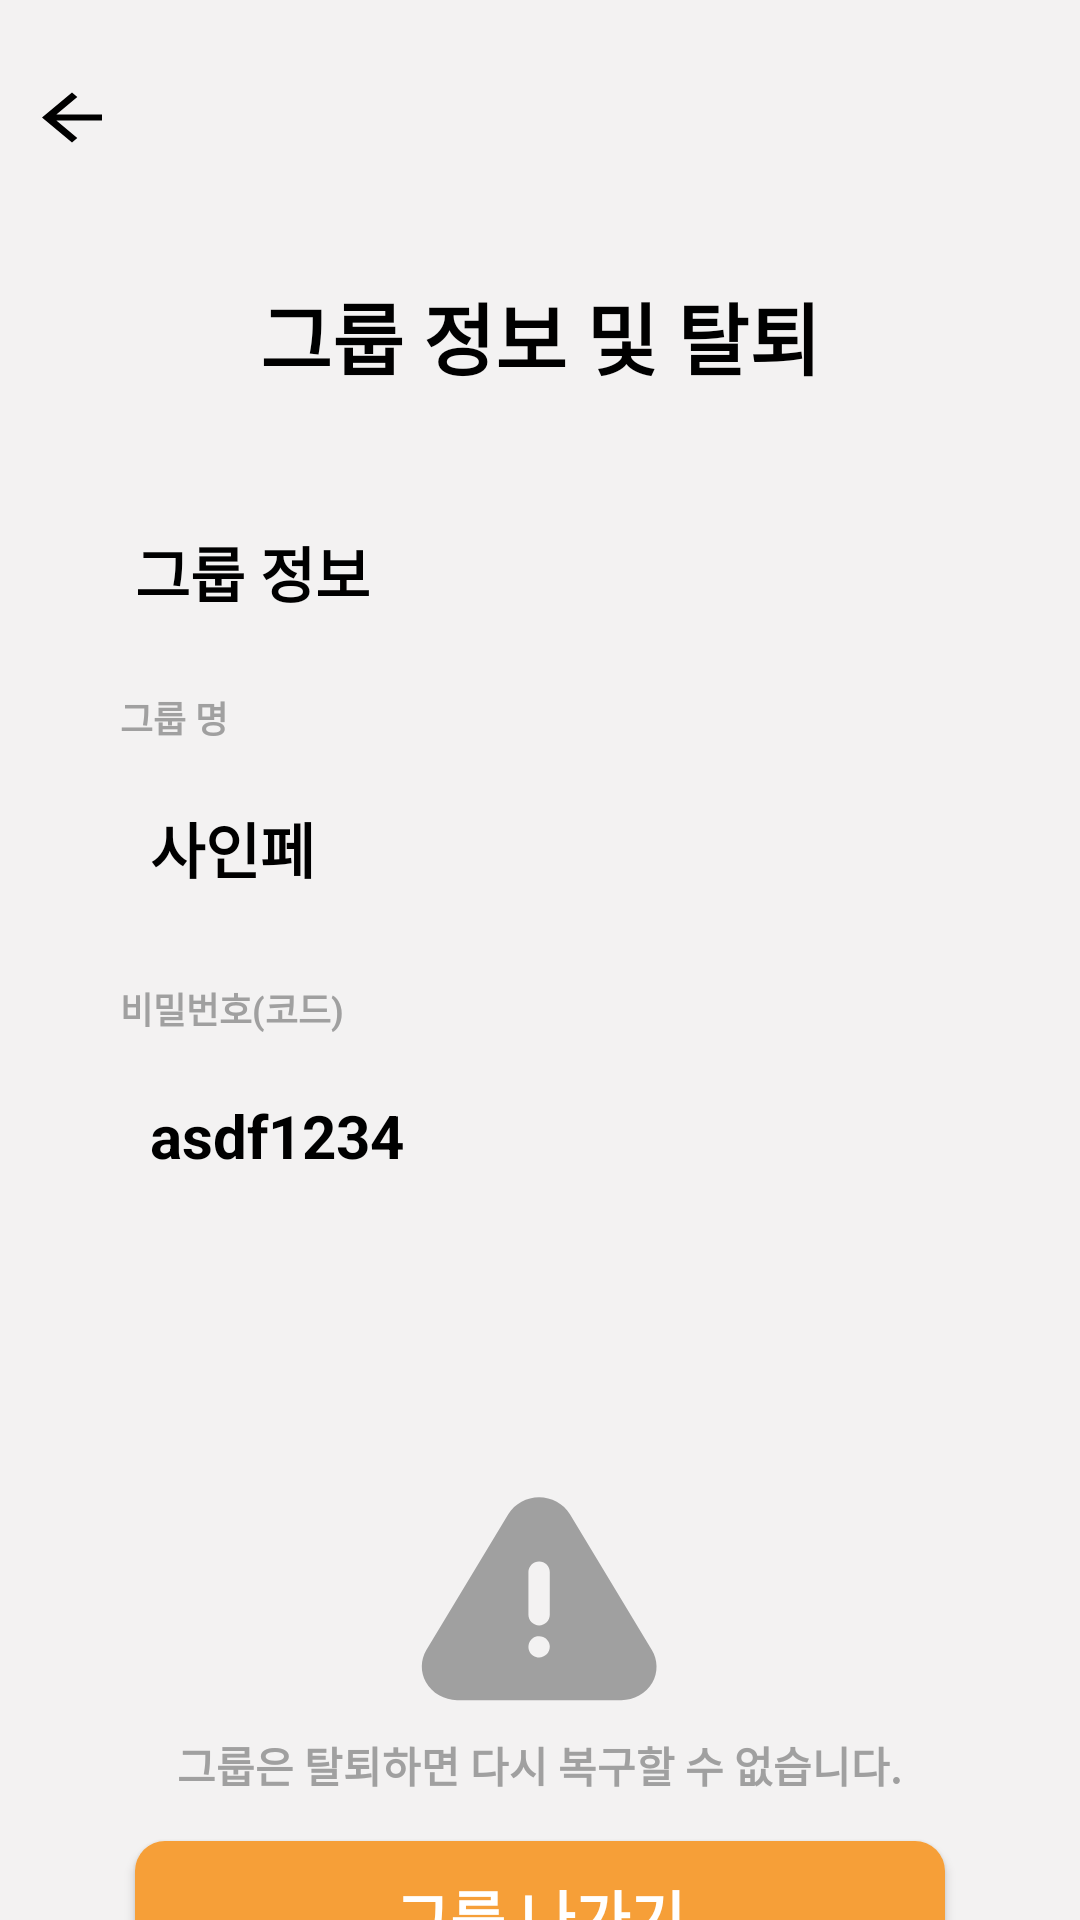

Android layout source for this screen:
<!-- AndroidManifest.xml: application theme Theme.WooManSi -->
<!-- res/layout/activity_group_info.xml -->
<?xml version="1.0" encoding="utf-8"?>
<RelativeLayout xmlns:android="http://schemas.android.com/apk/res/android"
    android:layout_width="match_parent"
    android:layout_height="match_parent"
    android:background="#F3F2F2"
    android:paddingTop="15dp">

    <ImageButton
        android:id="@+id/groupInfo_ib_backButton"
        android:layout_width="wrap_content"
        android:layout_height="wrap_content"

        android:background="@android:color/transparent"
        android:minWidth="48dp"
        android:minHeight="48dp"
        android:src="@drawable/ic_arrow_back_black" />

    <TextView
        android:id="@+id/groupInfo_tv_title"
        android:layout_width="match_parent"
        android:layout_height="wrap_content"
        android:layout_below="@id/groupInfo_ib_backButton"
        android:gravity="center_horizontal"
        android:layout_marginTop="30dp"
        android:text="그룹 정보 및 탈퇴"
        android:textAppearance="@style/black_bold"
        android:textSize="26dp" />

    <LinearLayout
        android:id="@+id/groupInfo_ll_linearLayout"
        android:layout_width="match_parent"
        android:layout_height="wrap_content"
        android:orientation="vertical"
        android:layout_below="@+id/groupInfo_tv_title"
        android:layout_margin="30dp"
        android:background="@drawable/rectangle_round_white" >


        <TextView
            android:id="@+id/groupInfo_tv_groupInfo"
            android:layout_width="match_parent"
            android:layout_height="wrap_content"
            android:layout_margin="15dp"
            android:text="그룹 정보"
            android:textAppearance="@style/black_bold"
            android:textSize="20sp" />

        <TextView
            android:layout_width="match_parent"
            android:layout_height="wrap_content"
            android:layout_marginTop="10dp"
            android:layout_marginStart="10dp"
            android:text="그룹 명"
            android:textAppearance="@style/gray_bold"
            android:textSize="12sp" />

        <TextView
          android:id="@+id/groupInfo_tv_groupName"
          android:layout_width="match_parent"
          android:layout_height="wrap_content"
          android:layout_margin="10dp"
          android:padding="10dp"
          android:text="사인페"
          android:textAppearance="@style/black_bold"
          android:textSize="20sp" />

        <TextView
            android:layout_width="match_parent"
            android:layout_height="wrap_content"
            android:layout_marginTop="10dp"
            android:layout_marginStart="10dp"
            android:text="비밀번호(코드)"
            android:textAppearance="@style/gray_bold"
            android:textSize="12sp" />

        <TextView
          android:id="@+id/groupInfo_tv_Password"
          android:layout_width="match_parent"
          android:layout_height="wrap_content"
          android:layout_marginTop="10dp"
          android:layout_marginBottom="20dp"
          android:layout_marginLeft="10dp"
          android:layout_marginRight="10dp"
          android:padding="10dp"
          android:text="asdf1234"
          android:textAppearance="@style/black_bold"
          android:textSize="20sp" />


    </LinearLayout>

    <LinearLayout
        android:layout_width="match_parent"
        android:layout_height="wrap_content"
        android:orientation="vertical"
        android:layout_below="@id/groupInfo_ll_linearLayout"
        android:layout_marginTop="40dp">

        <ImageView
            android:layout_width="wrap_content"
            android:layout_height="wrap_content"
            android:layout_gravity="center_horizontal"
            android:src="@drawable/ic_alert" />

        <TextView
            android:layout_width="wrap_content"
            android:layout_height="wrap_content"
            android:layout_gravity="center_horizontal"
            android:text="그룹은 탈퇴하면 다시 복구할 수 없습니다."
            android:textAppearance="@style/gray_bold"
            android:textSize="14sp"/>

        <androidx.appcompat.widget.AppCompatButton
            android:id="@+id/groupInfo_btn_exitGroupButton"
            android:layout_width="270dp"
            android:layout_height="50dp"
            android:layout_gravity="center"
            android:layout_marginTop="15dp"
            android:text="그룹 나가기"
            android:textColor="#FFF"
            android:textStyle="bold"
            android:textSize="20sp"
            android:background="@drawable/rectangle_round_orange"/>

    </LinearLayout>

</RelativeLayout>
<!-- resources referenced by this layout -->
<resources>
  <!-- drawable ic_alert (drawable) -->
  <?xml version="1.0" encoding="utf-8"?>
  <vector xmlns:android="http://schemas.android.com/apk/res/android"
      android:width="86dp"
      android:height="86dp"
      android:viewportWidth="86"
      android:viewportHeight="86">
      <path
          android:fillColor="#FFA0A0A0"
          android:pathData="M80.28 58l-27.3-45.26c-1.1-1.73-2.62-3.15-4.41-4.13-1.8-0.99-3.82-1.5-5.87-1.5-2.05 0-4.06 0.51-5.86 1.5-1.8 0.98-3.32 2.4-4.42 4.13L5.12 58.01c-0.96 1.6-1.48 3.44-1.52 5.3-0.03 1.88 0.44 3.73 1.35 5.37 1.05 1.84 2.57 3.38 4.41 4.44 1.84 1.06 3.93 1.62 6.05 1.61H70c2.1 0.02 4.18-0.51 6.02-1.55 1.84-1.04 3.37-2.54 4.44-4.36 0.94-1.65 1.41-3.53 1.38-5.43-0.03-1.9-0.57-3.76-1.56-5.38ZM42.7 60.5c-0.7 0-1.39-0.21-1.97-0.6-0.59-0.4-1.05-0.95-1.31-1.6-0.27-0.65-0.34-1.37-0.2-2.06 0.13-0.69 0.47-1.32 0.97-1.82s1.13-0.84 1.82-0.97c0.69-0.14 1.4-0.07 2.05 0.2 0.65 0.27 1.21 0.73 1.6 1.31 0.4 0.59 0.6 1.27 0.6 1.98 0 0.94-0.37 1.85-1.04 2.51-0.67 0.67-1.57 1.05-2.52 1.05Zm3.56-14.24c0 0.95-0.37 1.85-1.04 2.52-0.67 0.67-1.57 1.04-2.52 1.04-0.94 0-1.85-0.37-2.51-1.04-0.67-0.67-1.05-1.57-1.05-2.52V32.03c0-0.95 0.38-1.85 1.05-2.52 0.66-0.67 1.57-1.04 2.51-1.04 0.95 0 1.85 0.37 2.52 1.04 0.67 0.67 1.04 1.57 1.04 2.52v14.23Z"/>
  </vector>
  <!-- drawable ic_arrow_back_black (drawable) -->
  <?xml version="1.0" encoding="utf-8"?>
  <vector xmlns:android="http://schemas.android.com/apk/res/android"
      android:width="30dp"
      android:height="25dp"
      android:viewportWidth="30"
      android:viewportHeight="25">
      <path
          android:fillColor="#FF000000"
          android:pathData="M25 11.46H9.79l6.98-5.82L15 4.17 5 12.5l10 8.33 1.76-1.47-6.97-5.82H25v-2.08Z"/>
  </vector>
  <!-- drawable rectangle_round_orange (drawable) -->
  <?xml version="1.0" encoding="utf-8"?>
  <shape xmlns:android="http://schemas.android.com/apk/res/android"
      android:padding="10dp"
      android:shape="rectangle" >
      <solid android:color="#F69F38" />
      <corners
          android:bottomLeftRadius="10dp"
          android:bottomRightRadius="10dp"
          android:topLeftRadius="10dp"
          android:topRightRadius="10dp" />
  </shape>
  <style name="black_bold">
  
          <item name="android:textColor">
              @color/black
          </item>
  
          <item name="android:textStyle">
              bold
          </item>
  
      </style>
  <style name="gray_bold">
  
          <item name="android:textColor">
              #a0a0a0
          </item>
  
          <item name="android:textStyle">
              bold
          </item>
  
      </style>
  <style name="Theme.WooManSi" parent="Theme.MaterialComponents.Light.NoActionBar">
          
          <item name="colorPrimary">@color/orange500</item>
          <item name="colorPrimaryVariant">@color/orange700</item>
          <item name="colorOnPrimary">@color/white</item>
          
          <item name="colorSecondary">@color/teal_200</item>
          <item name="colorSecondaryVariant">@color/teal_700</item>
          <item name="colorOnSecondary">@color/black</item>
          
          <item name="android:statusBarColor">?attr/colorPrimaryVariant</item>
          
          <item name="windowNoTitle">true</item>
      </style>
  <color name="black">#FF000000</color>
  <color name="orange500">#FFAE34</color>
  <color name="orange700">#F69F38</color>
  <color name="white">#FFFFFFFF</color>
  <color name="teal_200">#FF03DAC5</color>
  <color name="teal_700">#FF018786</color>
</resources>
